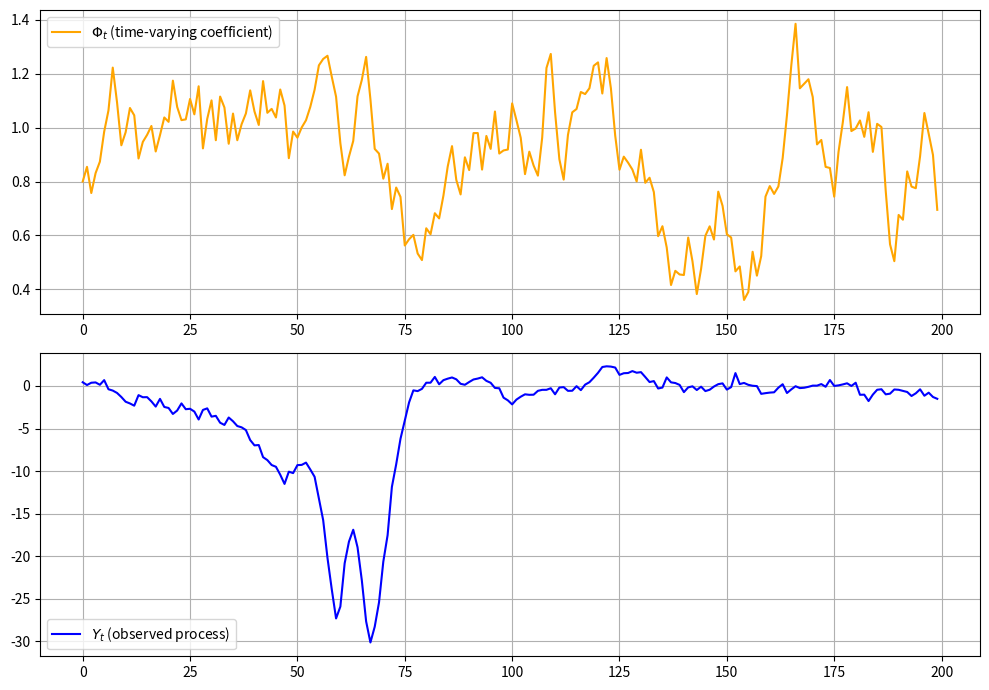
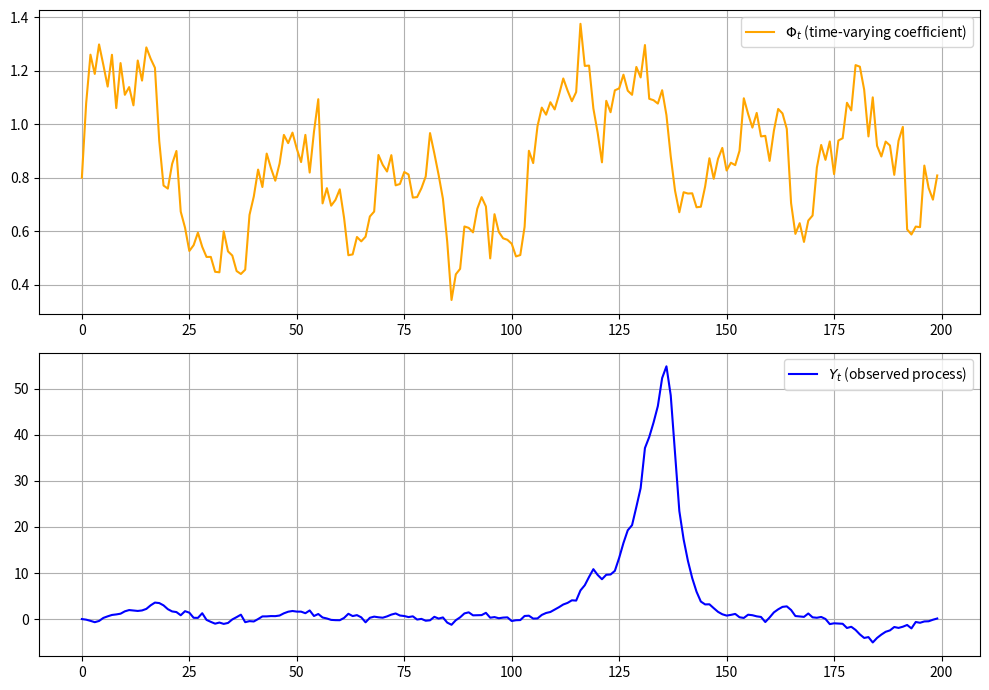

Generate these figures, in order, with matplotlib:
import numpy as np
import matplotlib.pyplot as plt

# --- Parameters ---
phi = 0.9         # AR coefficient for Phi_t
mu = 0.8          # Mean level for Phi_t
sigma_eps = 0.5   # Variance for epsilon_t
sigma_zeta = 0.1  # Variance for zeta_t
T = 200           # Length of simulation

# --- Initialize arrays ---
Phi = np.zeros(T)
Y = np.zeros(T)

# Initial values
Phi[0] = mu
Y[0] = np.random.normal(0, 1)

# --- Simulate the model ---
for t in range(1, T):
    Phi[t] = phi * Phi[t-1] + mu * (1 - phi) + np.random.normal(0, sigma_zeta)
    Y[t] = Phi[t] * Y[t-1] + np.random.normal(0, sigma_eps)

# --- Plot results ---
plt.figure(figsize=(10, 7))
plt.subplot(2, 1, 1)
plt.plot(Phi, label=r'$\Phi_t$ (time-varying coefficient)', color='orange')
plt.legend(); plt.grid(True)

plt.subplot(2, 1, 2)
plt.plot(Y, label=r'$Y_t$ (observed process)', color='blue')
plt.legend(); plt.grid(True)

plt.tight_layout()
plt.show()

import numpy as np
import matplotlib.pyplot as plt

# Parameters
phi, mu = 0.9, 0.8
sigma_eps, sigma_zeta = 0.5, 0.1
T = 200

# Arrays
Phi, Y = np.zeros(T), np.zeros(T)
Phi[0], Y[0] = mu, np.random.normal(0, 1)

for t in range(1, T):
    Phi[t] = phi * Phi[t-1] + mu * (1 - phi) + np.random.normal(0, sigma_zeta)
    Y[t] = Phi[t] * Y[t-1] + np.random.normal(0, sigma_eps)

plt.figure(figsize=(10,7))
plt.subplot(2,1,1)
plt.plot(Phi, color='orange', label=r'$\Phi_t$ (time-varying coefficient)')
plt.legend(); plt.grid(True)

plt.subplot(2,1,2)
plt.plot(Y, color='blue', label=r'$Y_t$ (observed process)')
plt.legend(); plt.grid(True)
plt.tight_layout()
plt.show()
